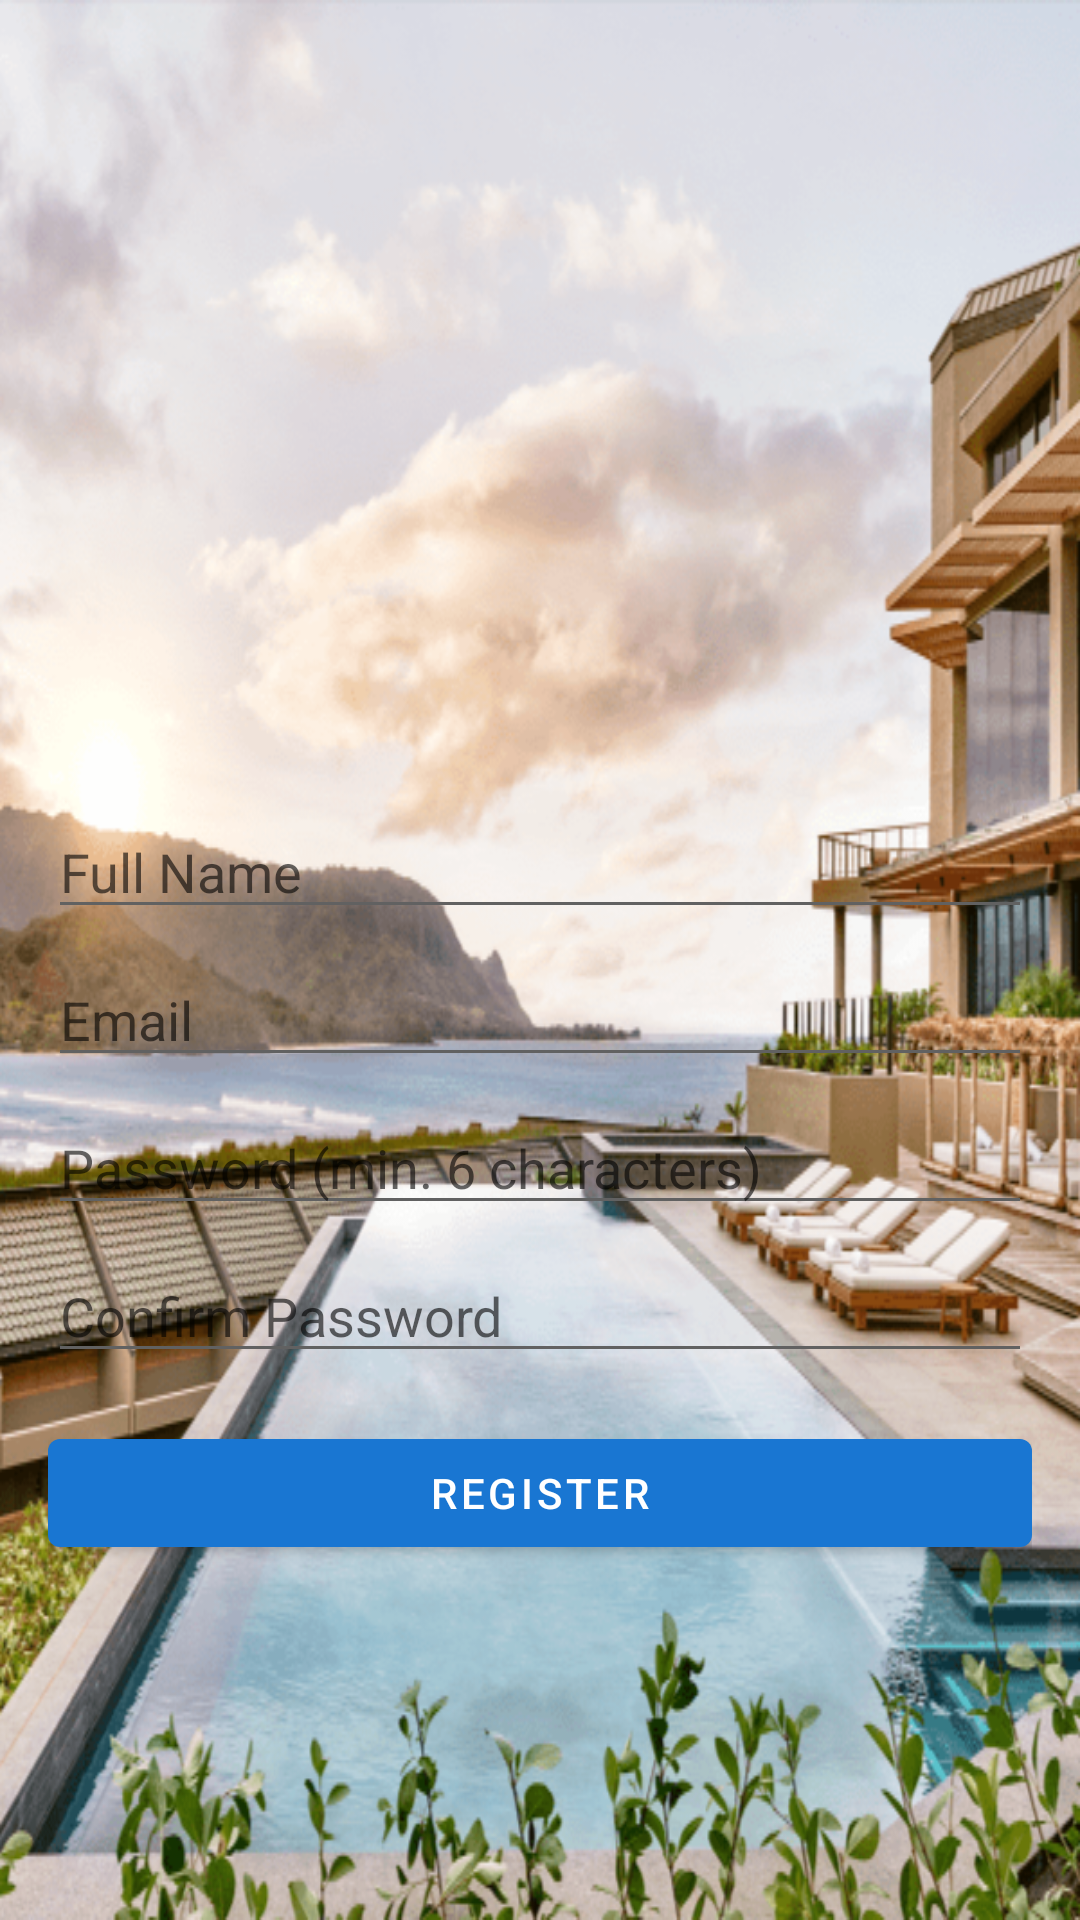

Layout XML and referenced resources for this Android screen:
<!-- AndroidManifest.xml: activity theme Theme.LuxeVista.NoActionBar -->
<!-- res/layout/activity_register.xml -->
<?xml version="1.0" encoding="utf-8"?>
<LinearLayout xmlns:android="http://schemas.android.com/apk/res/android"
    xmlns:app="http://schemas.android.com/apk/res-auto"
    xmlns:tools="http://schemas.android.com/tools"
    android:layout_width="match_parent"
    android:layout_height="match_parent"
    android:background="@drawable/e_hotel"
    android:gravity="center"
    android:orientation="vertical"
    android:padding="16dp"
    tools:context=".RegisterActivity">

    <ImageView
        android:id="@+id/imageView"
        android:layout_width="221dp"
        android:layout_height="150dp"
        app:srcCompat="@drawable/ic_hotel" />

    <EditText
        android:id="@+id/editTextName"
        android:layout_width="match_parent"
        android:layout_height="wrap_content"
        android:hint="Full Name"
        android:inputType="textPersonName"
        tools:ignore="HardcodedText" />

    <EditText
        android:id="@+id/editTextEmail"
        android:layout_width="match_parent"
        android:layout_height="wrap_content"
        android:layout_marginTop="8dp"
        android:hint="Email"
        android:inputType="textEmailAddress" />

    <EditText
        android:id="@+id/editTextPassword"
        android:layout_width="match_parent"
        android:layout_height="wrap_content"
        android:layout_marginTop="8dp"
        android:hint="Password (min. 6 characters)"
        android:inputType="textPassword" />

    <EditText
        android:id="@+id/editTextConfirmPassword"
        android:layout_width="match_parent"
        android:layout_height="wrap_content"
        android:layout_marginTop="8dp"
        android:hint="Confirm Password"
        android:inputType="textPassword" />

    <Button
        android:id="@+id/buttonRegister"
        android:layout_width="match_parent"
        android:layout_height="wrap_content"
        android:layout_marginTop="16dp"
        android:text="Register" />

</LinearLayout>
<!-- resources referenced by this layout -->
<resources>
  <!-- drawable e_hotel: png bitmap (drawable, 491614 bytes) -->
  <style name="Theme.LuxeVista.NoActionBar" parent="Theme.MaterialComponents.DayNight.NoActionBar">
          <item name="colorPrimary">@color/primary</item>
          <item name="colorPrimaryVariant">@color/primary_dark</item>
          <item name="colorOnPrimary">@color/on_primary</item>
          <item name="colorSecondary">@color/accent_gold</item>
          <item name="colorOnSecondary">@color/on_secondary</item>
          <item name="android:statusBarColor" tools:targetApi="l">?attr/colorPrimaryVariant</item>
          <item name="android:colorBackground">@color/background_light</item>
          <item name="colorSurface">@color/surface</item>
          <item name="android:textColorPrimary">@color/on_surface</item>
          <item name="android:textColorSecondary">@color/on_surface_medium</item>
          <item name="colorError">@color/error_color</item>
          <item name="android:windowBackground">@color/background_light</item>
      </style>
  <color name="primary">#1976D2</color>
  <color name="primary_dark">#0D47A1</color>
  <color name="on_primary">#FFFFFF</color>
  <color name="accent_gold">#FFC107</color>
  <color name="on_secondary">#FFFFFF</color>
  <color name="background_light">#F5F5F5</color>
  <color name="surface">#FFFFFF</color>
  <color name="on_surface">#212121</color>
  <color name="on_surface_medium">#616161</color>
  <color name="error_color">#D32F2F</color>
</resources>
